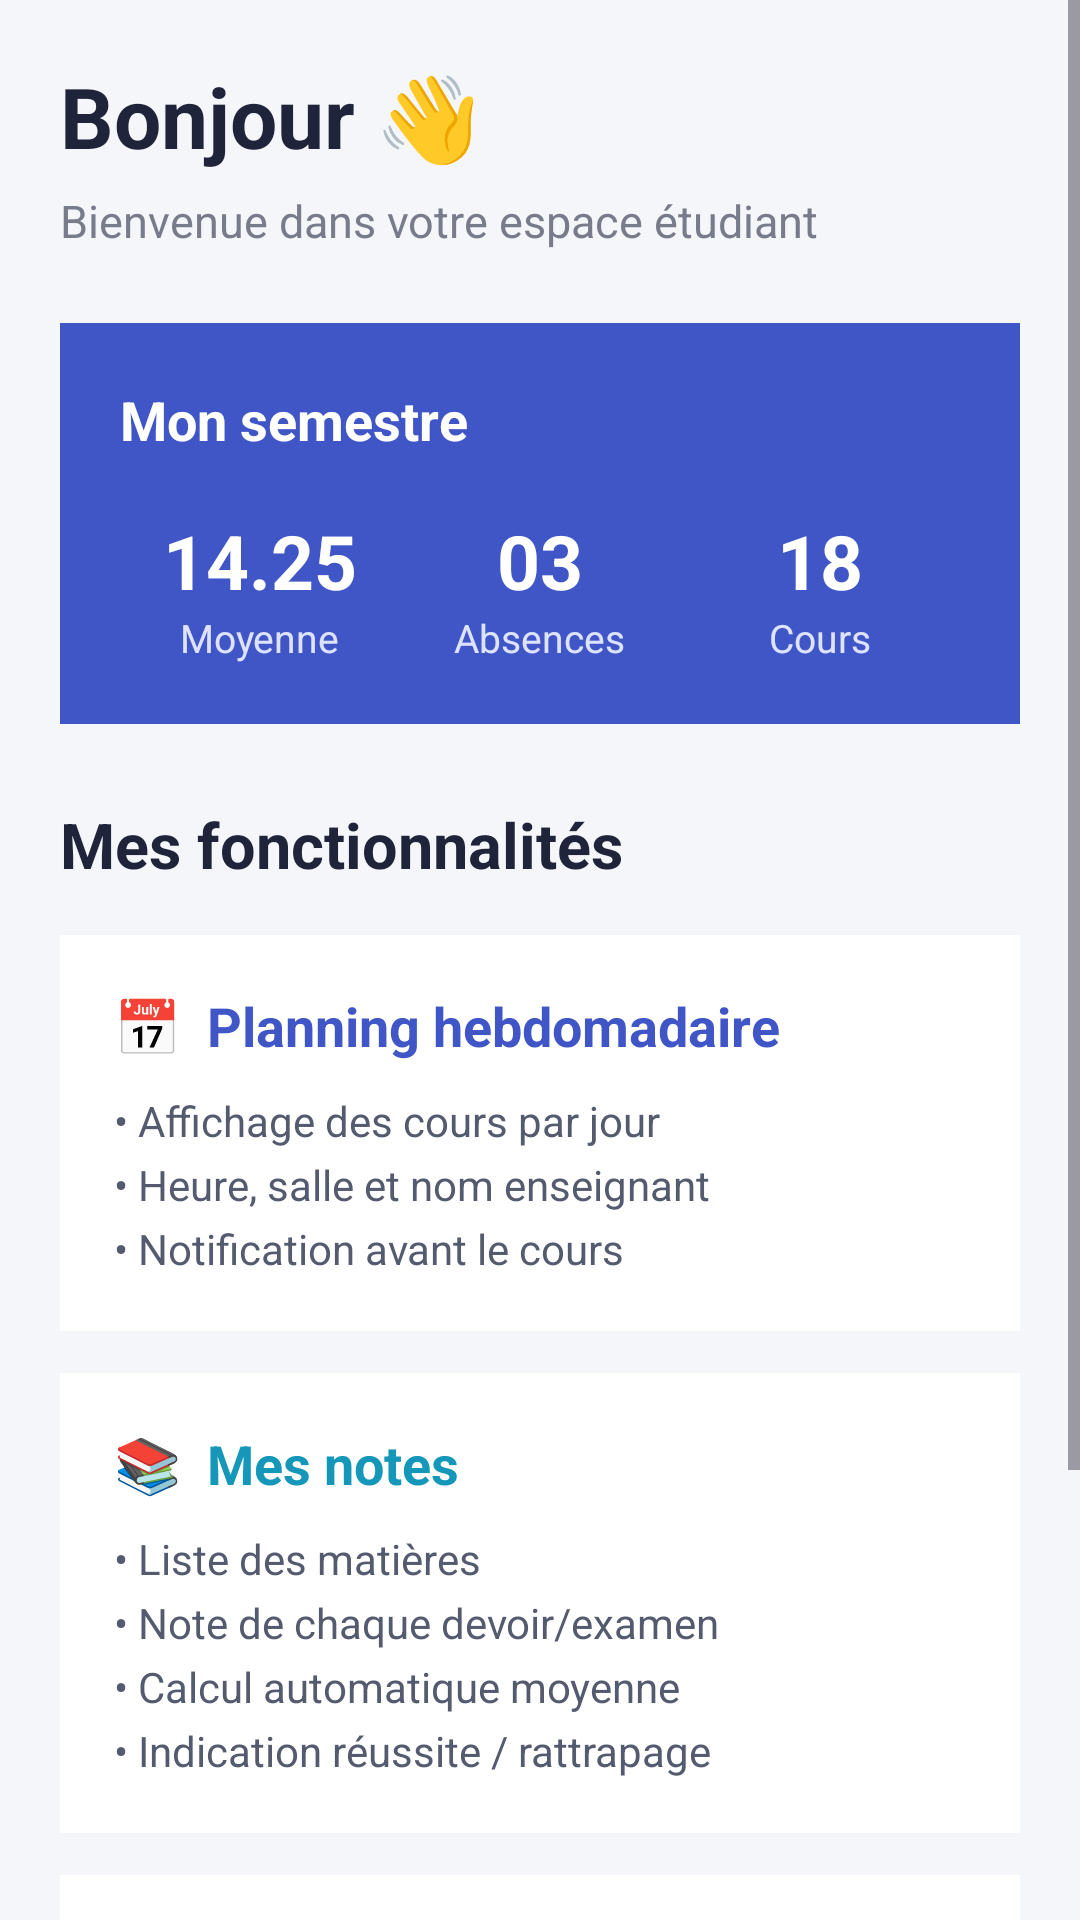

Here is an Android app screen rendered from its layout file. Give the layout XML and the strings, colors and styles it references.
<!-- AndroidManifest.xml: application theme Theme.TP4Navigation -->
<!-- res/layout/activity_student_dashboard_fragment.xml -->
<?xml version="1.0" encoding="utf-8"?>
<ScrollView
    xmlns:android="http://schemas.android.com/apk/res/android"
    android:layout_width="match_parent"
    android:layout_height="match_parent"
    android:background="#F5F6FA"
    android:fillViewport="true">

    <LinearLayout
        android:layout_width="match_parent"
        android:layout_height="wrap_content"
        android:orientation="vertical"
        android:padding="20dp">

        
        <TextView
            android:layout_width="wrap_content"
            android:layout_height="wrap_content"
            android:text="Bonjour 👋"
            android:textColor="#20243A"
            android:textSize="28sp"
            android:textStyle="bold"/>

        <TextView
            android:layout_width="wrap_content"
            android:layout_height="wrap_content"
            android:layout_marginTop="6dp"
            android:text="Bienvenue dans votre espace étudiant"
            android:textColor="#777B8A"
            android:textSize="15sp"/>

        
        <LinearLayout
            android:layout_width="match_parent"
            android:layout_height="wrap_content"
            android:layout_marginTop="24dp"
            android:background="#4056C6"
            android:orientation="vertical"
            android:padding="20dp">

            <TextView
                android:layout_width="wrap_content"
                android:layout_height="wrap_content"
                android:text="Mon semestre"
                android:textColor="#FFFFFF"
                android:textSize="18sp"
                android:textStyle="bold"/>

            <LinearLayout
                android:layout_width="match_parent"
                android:layout_height="wrap_content"
                android:layout_marginTop="18dp"
                android:orientation="horizontal">

                
                <LinearLayout
                    android:layout_width="0dp"
                    android:layout_height="wrap_content"
                    android:layout_weight="1"
                    android:gravity="center"
                    android:orientation="vertical">

                    <TextView
                        android:layout_width="wrap_content"
                        android:layout_height="wrap_content"
                        android:text="14.25"
                        android:textColor="#FFFFFF"
                        android:textSize="25sp"
                        android:textStyle="bold"/>

                    <TextView
                        android:layout_width="wrap_content"
                        android:layout_height="wrap_content"
                        android:text="Moyenne"
                        android:textColor="#DDE3FF"
                        android:textSize="13sp"/>
                </LinearLayout>

                
                <LinearLayout
                    android:layout_width="0dp"
                    android:layout_height="wrap_content"
                    android:layout_weight="1"
                    android:gravity="center"
                    android:orientation="vertical">

                    <TextView
                        android:layout_width="wrap_content"
                        android:layout_height="wrap_content"
                        android:text="03"
                        android:textColor="#FFFFFF"
                        android:textSize="25sp"
                        android:textStyle="bold"/>

                    <TextView
                        android:layout_width="wrap_content"
                        android:layout_height="wrap_content"
                        android:text="Absences"
                        android:textColor="#DDE3FF"
                        android:textSize="13sp"/>
                </LinearLayout>

                
                <LinearLayout
                    android:layout_width="0dp"
                    android:layout_height="wrap_content"
                    android:layout_weight="1"
                    android:gravity="center"
                    android:orientation="vertical">

                    <TextView
                        android:layout_width="wrap_content"
                        android:layout_height="wrap_content"
                        android:text="18"
                        android:textColor="#FFFFFF"
                        android:textSize="25sp"
                        android:textStyle="bold"/>

                    <TextView
                        android:layout_width="wrap_content"
                        android:layout_height="wrap_content"
                        android:text="Cours"
                        android:textColor="#DDE3FF"
                        android:textSize="13sp"/>
                </LinearLayout>

            </LinearLayout>
        </LinearLayout>

        
        <TextView
            android:layout_width="wrap_content"
            android:layout_height="wrap_content"
            android:layout_marginTop="26dp"
            android:text="Mes fonctionnalités"
            android:textColor="#20243A"
            android:textSize="21sp"
            android:textStyle="bold"/>

        
        <LinearLayout
            android:id="@+id/card_planning"
            android:layout_width="match_parent"
            android:layout_height="wrap_content"
            android:layout_marginTop="16dp"
            android:background="#FFFFFF"
            android:orientation="vertical"
            android:padding="18dp">

            <TextView
                android:layout_width="wrap_content"
                android:layout_height="wrap_content"
                android:text="📅  Planning hebdomadaire"
                android:textColor="#4056C6"
                android:textSize="18sp"
                android:textStyle="bold"/>

            <TextView
                android:layout_width="match_parent"
                android:layout_height="wrap_content"
                android:layout_marginTop="10dp"
                android:text="• Affichage des cours par jour&#10;• Heure, salle et nom enseignant&#10;• Notification avant le cours"
                android:textColor="#555B6E"
                android:textSize="14sp"
                android:lineSpacingExtra="5dp"/>
        </LinearLayout>

        
        <LinearLayout
            android:id="@+id/card_notes"
            android:layout_width="match_parent"
            android:layout_height="wrap_content"
            android:layout_marginTop="14dp"
            android:background="#FFFFFF"
            android:orientation="vertical"
            android:padding="18dp">

            <TextView
                android:layout_width="wrap_content"
                android:layout_height="wrap_content"
                android:text="📚  Mes notes"
                android:textColor="#1597B9"
                android:textSize="18sp"
                android:textStyle="bold"/>

            <TextView
                android:layout_width="match_parent"
                android:layout_height="wrap_content"
                android:layout_marginTop="10dp"
                android:text="• Liste des matières&#10;• Note de chaque devoir/examen&#10;• Calcul automatique moyenne&#10;• Indication réussite / rattrapage"
                android:textColor="#555B6E"
                android:textSize="14sp"
                android:lineSpacingExtra="5dp"/>
        </LinearLayout>

        
        <LinearLayout
            android:id="@+id/card_absences"
            android:layout_width="match_parent"
            android:layout_height="wrap_content"
            android:layout_marginTop="14dp"
            android:background="#FFFFFF"
            android:orientation="vertical"
            android:padding="18dp">

            <TextView
                android:layout_width="wrap_content"
                android:layout_height="wrap_content"
                android:text="📋  Gestion des absences"
                android:textColor="#E89536"
                android:textSize="18sp"
                android:textStyle="bold"/>

            <TextView
                android:layout_width="match_parent"
                android:layout_height="wrap_content"
                android:layout_marginTop="10dp"
                android:text="• Nombre d'absences par matière&#10;• Historique des absences&#10;• Suivi des absences"
                android:textColor="#555B6E"
                android:textSize="14sp"
                android:lineSpacingExtra="5dp"/>
        </LinearLayout>

        
        <TextView
            android:layout_width="wrap_content"
            android:layout_height="wrap_content"
            android:layout_gravity="center"
            android:layout_marginTop="20dp"
            android:layout_marginBottom="20dp"
            android:text="Votre réussite commence ici 🎓"
            android:textColor="#8A8FA0"
            android:textSize="14sp"/>

    </LinearLayout>
</ScrollView>
<!-- resources referenced by this layout -->
<resources>
  <style name="Theme.TP4Navigation" parent="Base.Theme.TP4Navigation" />
  <style name="Base.Theme.TP4Navigation" parent="Theme.Material3.DayNight.NoActionBar">
          
          <item name="android:colorPrimaryDark">#1D4ED8</item>
      </style>
</resources>
